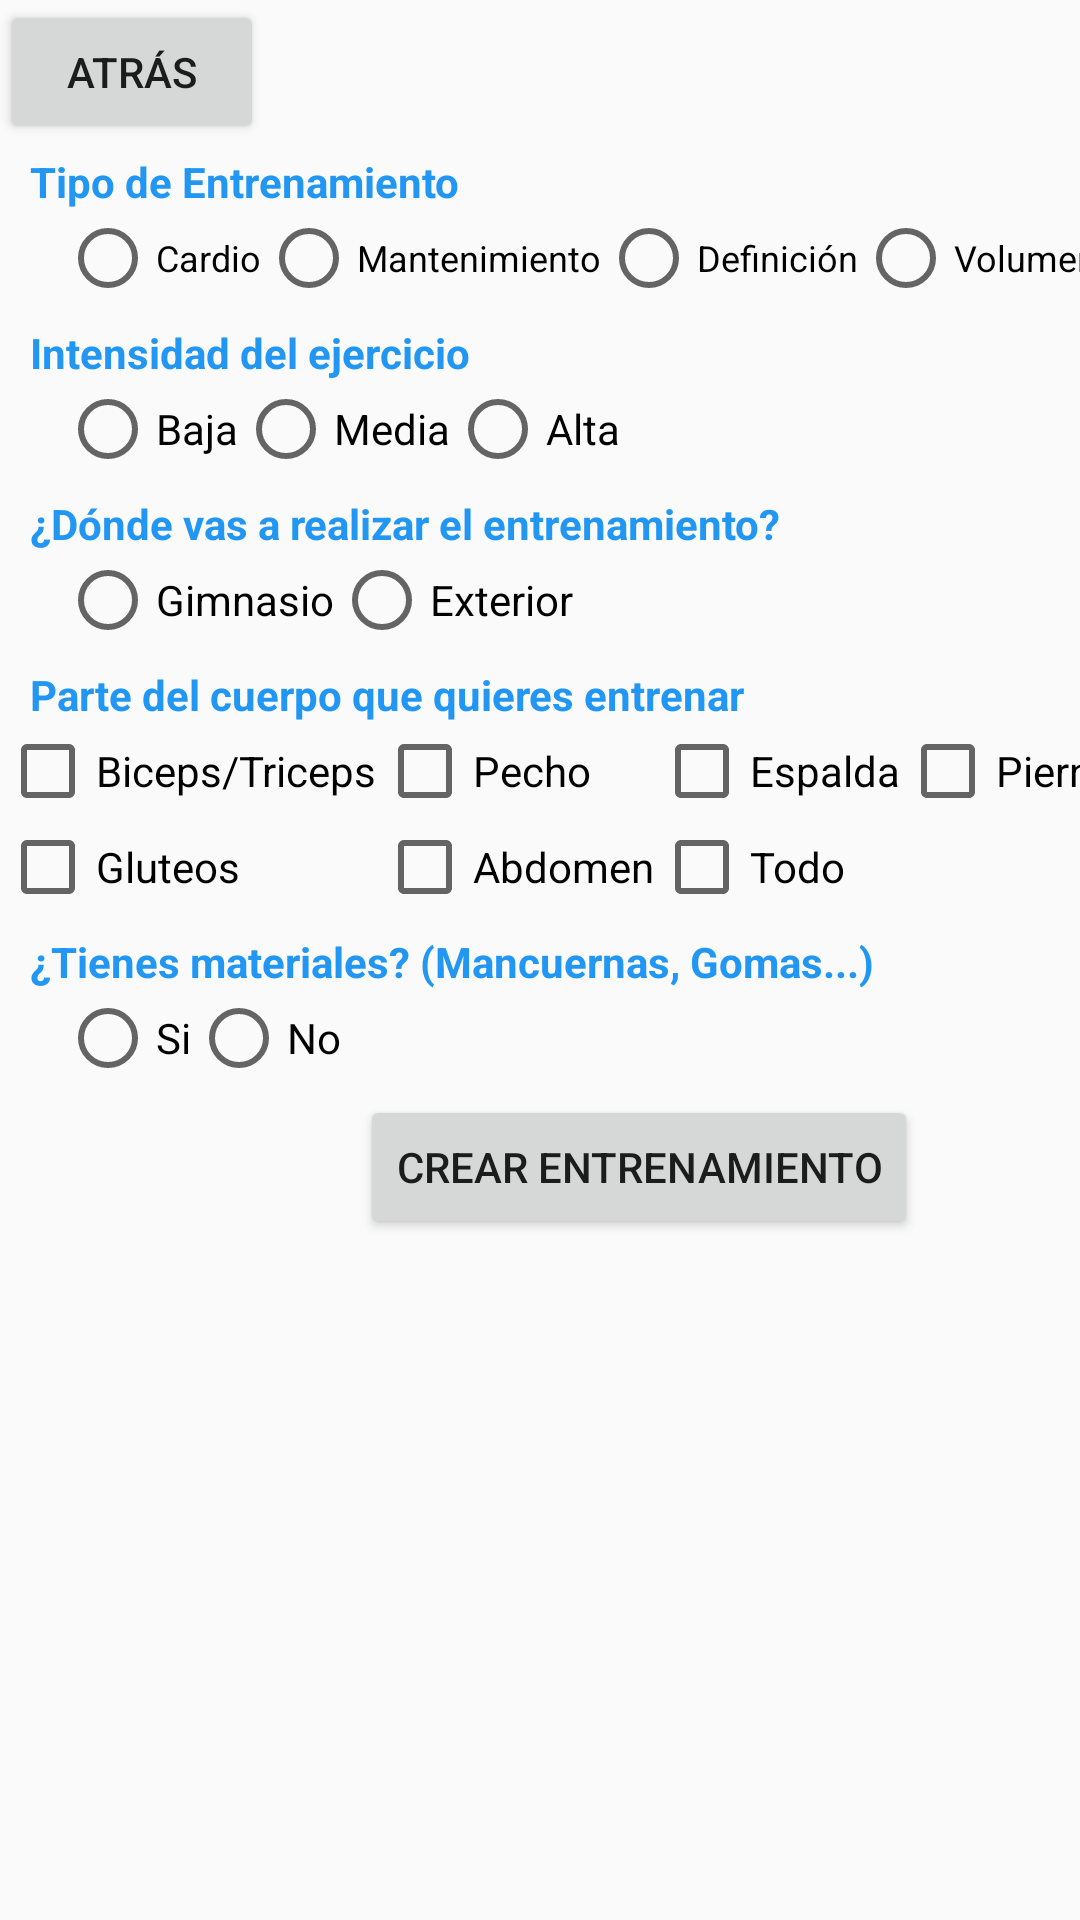

Here is an Android app screen rendered from its layout file. Give the layout XML and the strings, colors and styles it references.
<!-- AndroidManifest.xml: application theme Theme.TrainBot -->
<!-- res/layout/activity_generador_trainer.xml -->
<?xml version="1.0" encoding="utf-8"?>
<androidx.constraintlayout.widget.ConstraintLayout xmlns:android="http://schemas.android.com/apk/res/android"
    xmlns:app="http://schemas.android.com/apk/res-auto"
    xmlns:tools="http://schemas.android.com/tools"
    android:layout_width="match_parent"
    android:layout_height="match_parent"
    tools:context=".GeneradorTrainer">

    <LinearLayout
        android:layout_width="match_parent"
        android:layout_height="match_parent"
        android:orientation="vertical"
        app:layout_constraintBottom_toBottomOf="parent"
        app:layout_constraintEnd_toEndOf="parent"
        app:layout_constraintStart_toStartOf="parent"
        app:layout_constraintTop_toTopOf="parent">

        <Button
            android:id="@+id/btnAtras"
            android:layout_width="wrap_content"
            android:layout_height="wrap_content"
            android:text="@string/atras" />

        <LinearLayout
            android:id="@+id/linearLayout2"
            android:layout_width="match_parent"
            android:layout_height="wrap_content"
            android:layout_marginTop="3dp"
            android:layout_marginBottom="3dp"
            android:orientation="vertical">

            <TextView
                android:id="@+id/textView12"
                android:layout_width="match_parent"
                android:layout_height="wrap_content"
                android:text="@string/TipoEntrenamiento"
                android:textColor="#2196F3"
                android:textStyle="bold"
                android:translationX="10dp" />

            <RadioGroup
                android:layout_width="wrap_content"
                android:layout_height="wrap_content"
                android:orientation="horizontal"
                android:translationX="20dp">

                <RadioButton
                    android:id="@+id/rbCardio"
                    android:layout_width="match_parent"
                    android:layout_height="wrap_content"
                    android:text="@string/Cardio"
                    android:textSize="12sp" />

                <RadioButton
                    android:id="@+id/rbMantenimiento"
                    android:layout_width="match_parent"
                    android:layout_height="wrap_content"
                    android:text="@string/Mantenimiento"
                    android:textSize="12sp" />

                <RadioButton
                    android:id="@+id/rbDefinicion"
                    android:layout_width="wrap_content"
                    android:layout_height="wrap_content"
                    android:layout_weight="1"
                    android:text="@string/Definicion"
                    android:textSize="12sp" />

                <RadioButton
                    android:id="@+id/rbVolumen"
                    android:layout_width="wrap_content"
                    android:layout_height="wrap_content"
                    android:layout_weight="1"
                    android:text="@string/Volumen"
                    android:textSize="12sp" />
            </RadioGroup>
        </LinearLayout>

        <LinearLayout
            android:id="@+id/linearLayout6"
            android:layout_width="match_parent"
            android:layout_height="wrap_content"
            android:layout_marginTop="3dp"
            android:layout_marginBottom="3dp"
            android:orientation="vertical">

            <TextView
                android:id="@+id/textView333"
                android:layout_width="match_parent"
                android:layout_height="wrap_content"
                android:text="@string/Intensidad"
                android:textColor="#2196F3"
                android:textStyle="bold"
                android:translationX="10dp" />

            <RadioGroup
                android:layout_width="wrap_content"
                android:layout_height="wrap_content"
                android:orientation="horizontal"
                android:translationX="20dp">

                <RadioButton
                    android:id="@+id/rbBaja"
                    android:layout_width="match_parent"
                    android:layout_height="wrap_content"
                    android:text="@string/Baja" />

                <RadioButton
                    android:id="@+id/rbMedia"
                    android:layout_width="match_parent"
                    android:layout_height="wrap_content"
                    android:text="@string/Media" />

                <RadioButton
                    android:id="@+id/rbAlta"
                    android:layout_width="wrap_content"
                    android:layout_height="wrap_content"
                    android:layout_weight="1"
                    android:text="@string/Alta" />
            </RadioGroup>
        </LinearLayout>

        <LinearLayout
            android:id="@+id/linearLayout4"
            android:layout_width="match_parent"
            android:layout_height="wrap_content"
            android:layout_marginTop="3dp"
            android:layout_marginBottom="3dp"
            android:orientation="vertical">

            <TextView
                android:id="@+id/textView133"
                android:layout_width="match_parent"
                android:layout_height="wrap_content"
                android:text="@string/LugarEntreno"
                android:textColor="#2196F3"
                android:textStyle="bold"
                android:translationX="10dp" />

            <RadioGroup
                android:layout_width="wrap_content"
                android:layout_height="wrap_content"
                android:orientation="horizontal"
                android:translationX="20dp">

                <RadioButton
                    android:id="@+id/rbGimnasio"
                    android:layout_width="match_parent"
                    android:layout_height="wrap_content"
                    android:text="@string/Gimnasio" />

                <RadioButton
                    android:id="@+id/rbExterior"
                    android:layout_width="match_parent"
                    android:layout_height="wrap_content"
                    android:text="@string/Exterior" />
            </RadioGroup>
        </LinearLayout>

        <LinearLayout
            android:id="@+id/linearLayout5"
            android:layout_width="match_parent"
            android:layout_height="wrap_content"
            android:layout_marginTop="3dp"
            android:layout_marginBottom="3dp"
            android:orientation="vertical">

            <TextView
                android:id="@+id/textView222"
                android:layout_width="match_parent"
                android:layout_height="wrap_content"
                android:text="@string/Cuerpo"
                android:textColor="#2196F3"
                android:textStyle="bold"
                android:translationX="10dp" />

            <TableLayout
                android:layout_width="wrap_content"
                android:layout_height="match_parent"
                android:layout_gravity="center">

                <TableRow
                    android:layout_width="match_parent"
                    android:layout_height="match_parent">

                    <CheckBox
                        android:id="@+id/cbBrazo"
                        android:layout_width="wrap_content"
                        android:layout_height="wrap_content"
                        android:text="@string/Brazo" />

                    <CheckBox
                        android:id="@+id/cbPecho"
                        android:layout_width="wrap_content"
                        android:layout_height="wrap_content"
                        android:text="@string/Pecho" />

                    <CheckBox
                        android:id="@+id/cbEspalda"
                        android:layout_width="wrap_content"
                        android:layout_height="wrap_content"
                        android:text="@string/Espalda" />

                    <CheckBox
                        android:id="@+id/cbPiernas"
                        android:layout_width="wrap_content"
                        android:layout_height="wrap_content"
                        android:text="@string/Piernas" />
                </TableRow>

                <TableRow
                    android:layout_width="match_parent"
                    android:layout_height="match_parent">

                    <CheckBox
                        android:id="@+id/cbGluteos"
                        android:layout_width="wrap_content"
                        android:layout_height="wrap_content"
                        android:text="@string/Gluteos" />

                    <CheckBox
                        android:id="@+id/cbAbdomen"
                        android:layout_width="wrap_content"
                        android:layout_height="wrap_content"
                        android:text="@string/Abdomen" />

                    <CheckBox
                        android:id="@+id/cbTodo"
                        android:layout_width="wrap_content"
                        android:layout_height="wrap_content"
                        android:text="@string/Todo" />
                </TableRow>

            </TableLayout>

        </LinearLayout>

        <LinearLayout
            android:id="@+id/linearLayout3"
            android:layout_width="match_parent"
            android:layout_height="wrap_content"
            android:layout_marginTop="3dp"
            android:layout_marginBottom="3dp"
            android:orientation="vertical">

            <TextView
                android:id="@+id/textView122"
                android:layout_width="match_parent"
                android:layout_height="wrap_content"
                android:text="@string/Materiales"
                android:textColor="#2196F3"
                android:textStyle="bold"
                android:translationX="10dp" />

            <RadioGroup
                android:layout_width="wrap_content"
                android:layout_height="wrap_content"
                android:orientation="horizontal"
                android:translationX="20dp">

                <RadioButton
                    android:id="@+id/rbMaterialSi"
                    android:layout_width="match_parent"
                    android:layout_height="wrap_content"
                    android:text="@string/Si" />

                <RadioButton
                    android:id="@+id/rbMaterialNo"
                    android:layout_width="match_parent"
                    android:layout_height="wrap_content"
                    android:text="@string/No" />
            </RadioGroup>
        </LinearLayout>

        <Button
            android:id="@+id/btnCrear"
            android:layout_width="wrap_content"
            android:layout_height="wrap_content"
            android:text="@string/crear"
            android:translationX="120dp" />

    </LinearLayout>

</androidx.constraintlayout.widget.ConstraintLayout>
<!-- resources referenced by this layout -->
<resources>
  <string name="Abdomen">Abdomen</string>
  <string name="Alta">Alta</string>
  <string name="Baja">Baja</string>
  <string name="Brazo">Biceps/Triceps</string>
  <string name="Cardio">Cardio</string>
  <string name="Cuerpo">Parte del cuerpo que quieres entrenar</string>
  <string name="Definicion">Definición</string>
  <string name="Espalda">Espalda</string>
  <string name="Exterior">Exterior</string>
  <string name="Gimnasio">Gimnasio</string>
  <string name="Gluteos">Gluteos</string>
  <string name="Intensidad">Intensidad del ejercicio</string>
  <string name="LugarEntreno">¿Dónde vas a realizar el entrenamiento?</string>
  <string name="Mantenimiento">Mantenimiento</string>
  <string name="Materiales">¿Tienes materiales? (Mancuernas, Gomas...)</string>
  <string name="Media">Media</string>
  <string name="No">No</string>
  <string name="Pecho">Pecho</string>
  <string name="Piernas">Piernas</string>
  <string name="Si">Si</string>
  <string name="TipoEntrenamiento">Tipo de Entrenamiento</string>
  <string name="Todo">Todo</string>
  <string name="Volumen">Volumen</string>
  <string name="atras">Atrás</string>
  <string name="crear">Crear Entrenamiento</string>
  <style name="Theme.TrainBot" parent="Theme.AppCompat.Light.DarkActionBar">
          
          <item name="colorPrimary">@color/purple_500</item>
          <item name="colorPrimaryDark">@color/purple_700</item>
          <item name="colorAccent">@color/teal_200</item>
          
      </style>
  <color name="purple_500">#FF6200EE</color>
  <color name="purple_700">#FF3700B3</color>
  <color name="teal_200">#FF03DAC5</color>
</resources>
